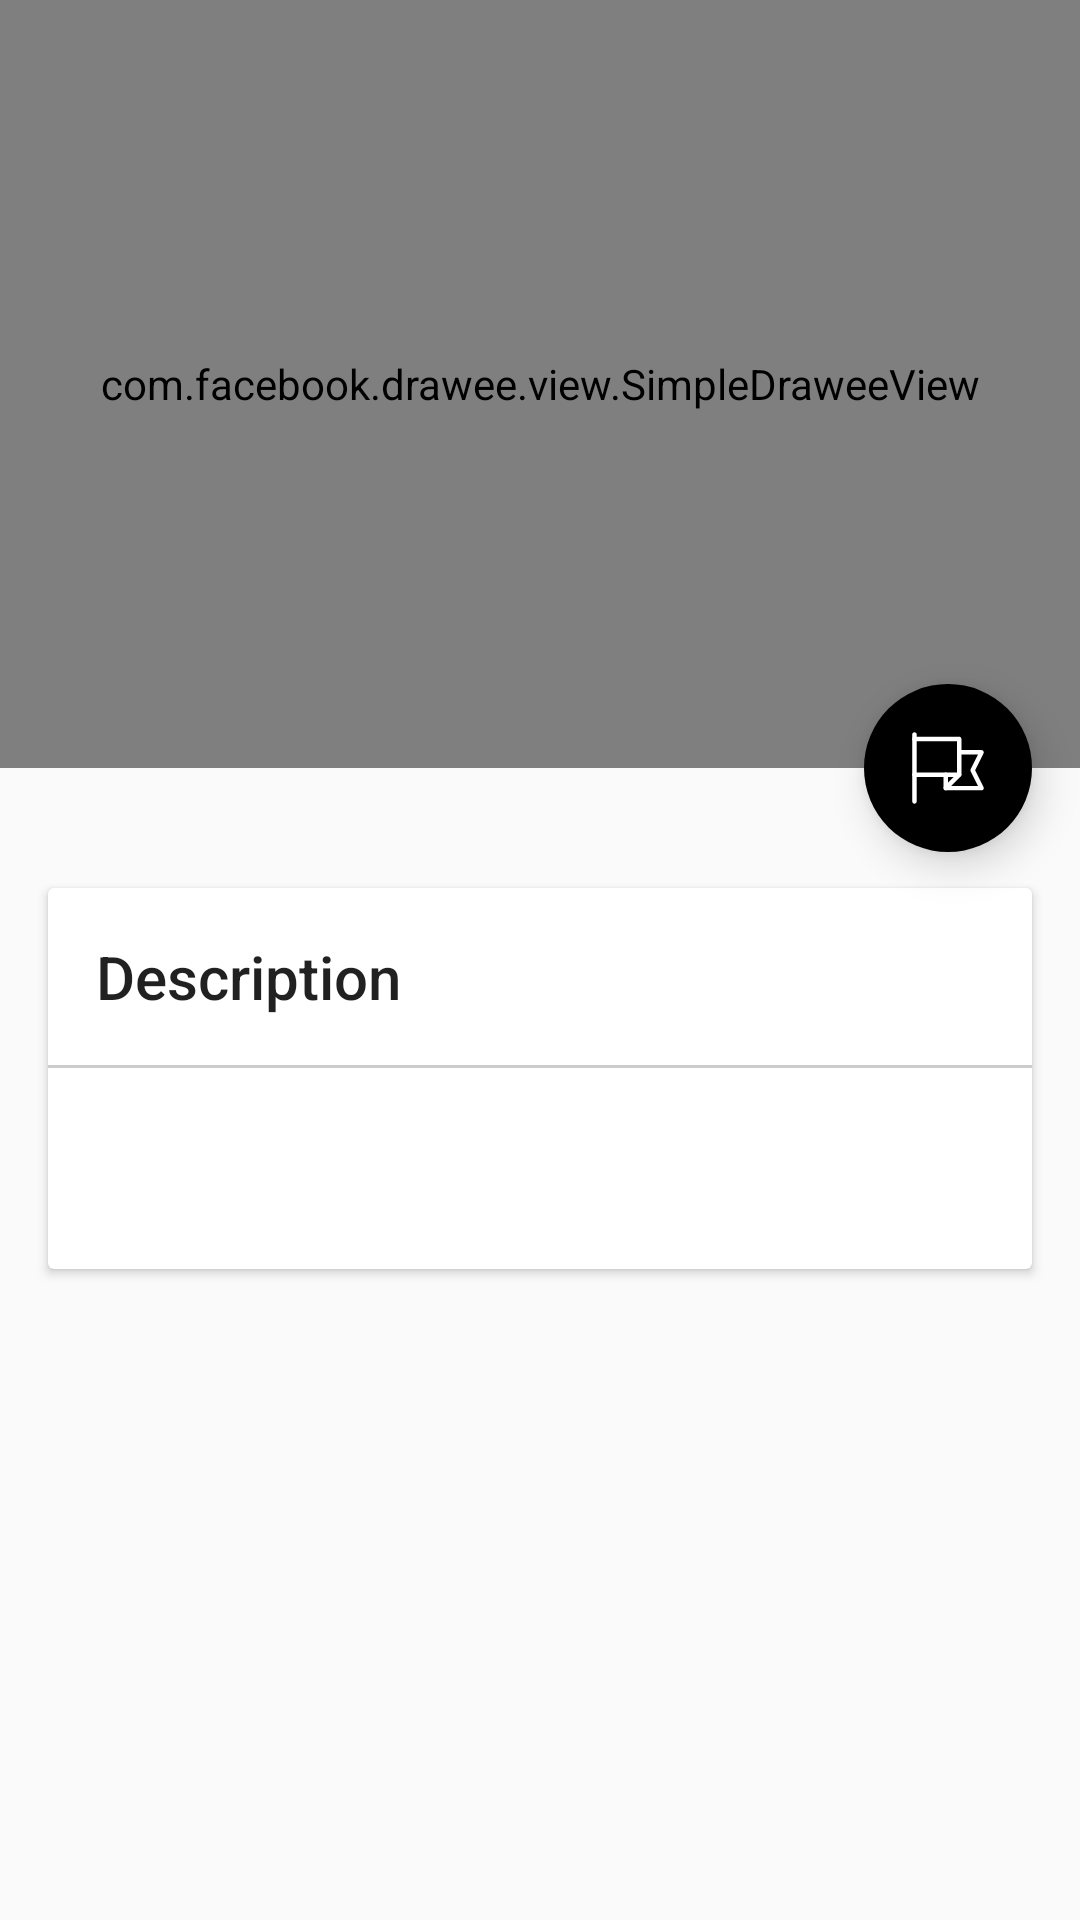

The Android layout XML behind this screen, and the referenced resources:
<!-- AndroidManifest.xml: application theme AppTheme -->
<!-- res/layout/activity_attendee_detail.xml -->
<?xml version="1.0" encoding="utf-8"?>
<androidx.coordinatorlayout.widget.CoordinatorLayout
    android:id="@+id/attendee_detail_coordinator"
    xmlns:app="http://schemas.android.com/apk/res-auto"
    xmlns:android="http://schemas.android.com/apk/res/android"
    xmlns:tools="http://schemas.android.com/tools"
    android:layout_width="match_parent"
    android:layout_height="match_parent"
    android:theme="@style/AppThemeDetail"
    android:fitsSystemWindows="true"
    tools:context="me.example.zact.activity.AttendeeDetailActivity">

    <com.google.android.material.appbar.AppBarLayout
        android:id="@+id/attendee_detail_app_bar"
        android:layout_width="match_parent"
        android:layout_height="256dp"
        android:fitsSystemWindows="true"
        android:theme="@style/ThemeOverlay.AppCompat.Dark.ActionBar">
        
        <com.google.android.material.appbar.CollapsingToolbarLayout
            android:id="@+id/attendee_detail_collapser"
            android:layout_width="match_parent"
            android:layout_height="match_parent"
            android:fitsSystemWindows="true"
            app:contentScrim="?attr/colorPrimary"
            app:expandedTitleMarginEnd="64dp"
            app:expandedTitleMarginStart="48dp"
            app:layout_scrollFlags="scroll|exitUntilCollapsed">

            
            <com.facebook.drawee.view.SimpleDraweeView
                android:id="@+id/attendee_detail_image"
                android:layout_width="match_parent"
                android:layout_height="match_parent"
                android:fitsSystemWindows="true"
                android:scaleType="centerCrop"
                app:layout_collapseMode="parallax" />
            
            <androidx.appcompat.widget.Toolbar
                android:id="@+id/attendee_detail_toolbar"
                android:layout_width="match_parent"
                android:layout_height="?attr/actionBarSize"
                android:background="@android:color/transparent"
                android:elevation="8dp"
                app:titleTextColor="@color/colorAccent"
                app:layout_collapseMode="pin"
                app:popupTheme="@style/ThemeOverlay.AppCompat.Light"
                app:theme="@style/CustomActionBar" />

        </com.google.android.material.appbar.CollapsingToolbarLayout>
    </com.google.android.material.appbar.AppBarLayout>

    <androidx.core.widget.NestedScrollView
        android:id="@+id/attendee_detail_scroll"
        android:layout_width="match_parent"
        android:layout_height="match_parent"
        android:layout_below="@+id/directory_detail_app_bar"
        app:layout_behavior="@string/appbar_scrolling_view_behavior">

        <LinearLayout
            android:layout_width="match_parent"
            android:layout_height="match_parent"
            android:orientation="vertical"
            android:paddingTop="24dp">

            <androidx.cardview.widget.CardView
                android:layout_width="match_parent"
                android:layout_height="wrap_content"
                android:layout_margin="@dimen/card_margin">

                <LinearLayout
                    style="@style/Widget.CardContent"
                    android:layout_width="match_parent"
                    android:layout_height="match_parent"
                    android:orientation="vertical"
                    android:paddingBottom="16dp"
                    android:paddingTop="16dp">

                    <TextView
                        android:id="@+id/attendee_detail_title"
                        android:layout_width="wrap_content"
                        android:layout_height="wrap_content"
                        android:layout_marginBottom="16dp"
                        android:layout_marginLeft="16dp"
                        android:layout_marginRight="16dp"
                        android:text="Description"
                        android:textAppearance="@style/TextAppearance.AppCompat.Title" />

                    <View
                        android:layout_width="match_parent"
                        android:layout_height="1dp"
                        android:background="#CCC" />

                    <androidx.appcompat.widget.AppCompatTextView
                        android:id="@+id/attendee_detail_public"
                        android:layout_width="match_parent"
                        android:layout_height="match_parent"
                        android:layout_margin="16dp" />

                </LinearLayout>
            </androidx.cardview.widget.CardView>

            <androidx.cardview.widget.CardView
                android:id="@+id/attendee_detail_private_card"
                android:layout_width="match_parent"
                android:layout_height="wrap_content"
                android:visibility="invisible"
                android:layout_margin="@dimen/card_margin">

                <LinearLayout
                    style="@style/Widget.CardContent"
                    android:layout_width="match_parent"
                    android:layout_height="match_parent"
                    android:orientation="vertical"
                    android:paddingBottom="16dp"
                    android:paddingTop="16dp">

                    <TextView
                        android:id="@+id/attendee_detail_private_title"
                        android:layout_width="wrap_content"
                        android:layout_height="wrap_content"
                        android:layout_marginBottom="16dp"
                        android:layout_marginLeft="16dp"
                        android:layout_marginRight="16dp"
                        android:text="Secret information: "
                        android:textAppearance="@style/TextAppearance.AppCompat.Title" />

                    <View
                        android:layout_width="match_parent"
                        android:layout_height="1dp"
                        android:background="#CCC" />

                    <androidx.appcompat.widget.AppCompatTextView
                        android:id="@+id/attendee_detail_private"
                        android:layout_width="match_parent"
                        android:layout_height="match_parent"
                        android:layout_margin="16dp"
                        android:text="Please wait, loading..."/>

                </LinearLayout>
            </androidx.cardview.widget.CardView>

        </LinearLayout>
    </androidx.core.widget.NestedScrollView>


    <com.google.android.material.floatingactionbutton.FloatingActionButton
        android:id="@+id/attendee_map_button"
        android:layout_width="@dimen/size_fab"
        android:layout_height="@dimen/size_fab"
        android:layout_margin="@dimen/fab_margin"
        android:background="@color/colorAccent"
        app:borderWidth="0dp"
        app:elevation="@dimen/fab_elevation"
        app:layout_anchor="@id/attendee_detail_app_bar"
        app:srcCompat="@drawable/ic_map"
        app:layout_anchorGravity="bottom|right|end" />
</androidx.coordinatorlayout.widget.CoordinatorLayout>
<!-- resources referenced by this layout -->
<resources>
  <color name="colorAccent">#000</color>
  <dimen name="card_margin">16dp</dimen>
  <dimen name="fab_elevation">8dp</dimen>
  <dimen name="fab_margin">16dp</dimen>
  <dimen name="size_fab">56dp</dimen>
  <!-- drawable ic_map (drawable) -->
  <vector android:height="24dp" android:viewportHeight="600"
      android:viewportWidth="600" android:width="24dp" xmlns:android="http://schemas.android.com/apk/res/android">
      <path android:fillColor="#FFFFFF" android:pathData="M20.5,598.1c-10.3,0 -18.6,-8.3 -18.6,-18.6v-559c0,-10.3 8.3,-18.6 18.6,-18.6c10.3,0 18.6,8.3 18.6,18.6v559C39.1,589.8 30.8,598.1 20.5,598.1L20.5,598.1zM20.5,598.1"/>
      <path android:fillColor="#FFFFFF" android:pathData="M393.2,374.5H20.5c-10.3,0 -18.6,-8.3 -18.6,-18.6c0,-10.3 8.3,-18.6 18.6,-18.6h354V76.4h-354c-10.3,0 -18.6,-8.3 -18.6,-18.6c0,-10.3 8.3,-18.6 18.6,-18.6h372.7c10.3,0 18.6,8.3 18.6,18.6v298.1C411.8,366.2 403.5,374.5 393.2,374.5L393.2,374.5zM393.2,374.5"/>
      <path android:fillColor="#FFFFFF" android:pathData="M579.5,486.3H281.4c-10.3,0 -18.6,-8.3 -18.6,-18.6V355.9c0,-10.3 8.3,-18.6 18.6,-18.6c10.3,0 18.6,8.3 18.6,18.6v93.2h249.4l-61,-122.1c-2.6,-5.3 -2.6,-11.4 0,-16.7l61,-122.1H393.2c-10.3,0 -18.6,-8.3 -18.6,-18.6c0,-10.3 8.3,-18.6 18.6,-18.6h186.3c10.3,0 18.6,8.3 18.6,18.6c0,2.9 -0.7,5.8 -2,8.3l-70.4,140.7l70.4,140.7c4.6,9.2 0.9,20.4 -8.3,25C585.3,485.7 582.4,486.3 579.5,486.3L579.5,486.3zM579.5,486.3"/>
      <path android:fillColor="#FFFFFF" android:pathData="M281.4,486.3c-10.3,0 -18.6,-8.3 -18.7,-18.6c0,-5 2,-9.7 5.5,-13.2L380,342.7c7.3,-7.3 19.1,-7.3 26.4,0c7.3,7.3 7.3,19.1 0,26.4L294.6,480.9C291.1,484.4 286.3,486.3 281.4,486.3L281.4,486.3zM281.4,486.3"/>
  </vector>
  <style name="AppThemeDetail" parent="Theme.AppCompat.Light.DarkActionBar">
          
          <item name="colorPrimary">@color/colorPrimary</item>
          <item name="colorPrimaryDark">@color/colorPrimaryDark</item>
          <item name="colorAccent">@color/colorAccent</item>
          <item name="windowNoTitle">true</item>
          <item name="windowActionBar">false</item>
      </style>
  <style name="CustomActionBar" parent="@style/ThemeOverlay.AppCompat.Dark.ActionBar">
          <item name="android:windowActionBarOverlay">true</item>
          
          <item name="windowActionBarOverlay">true</item>
      </style>
  <style name="Widget.CardContent" parent="android:Widget">
          <item name="android:paddingTop">24dp</item>
          <item name="android:paddingBottom">24dp</item>
          <item name="android:orientation">vertical</item>
      </style>
  <style name="AppTheme" parent="Theme.AppCompat.Light.DarkActionBar">
          
          <item name="colorPrimary">@color/colorPrimary</item>
          <item name="colorPrimaryDark">@color/colorPrimaryDark</item>
          <item name="colorAccent">@color/colorAccent</item>
      </style>
  <color name="colorPrimary">#F4B728</color>
  <color name="colorPrimaryDark">#C69022</color>
</resources>
